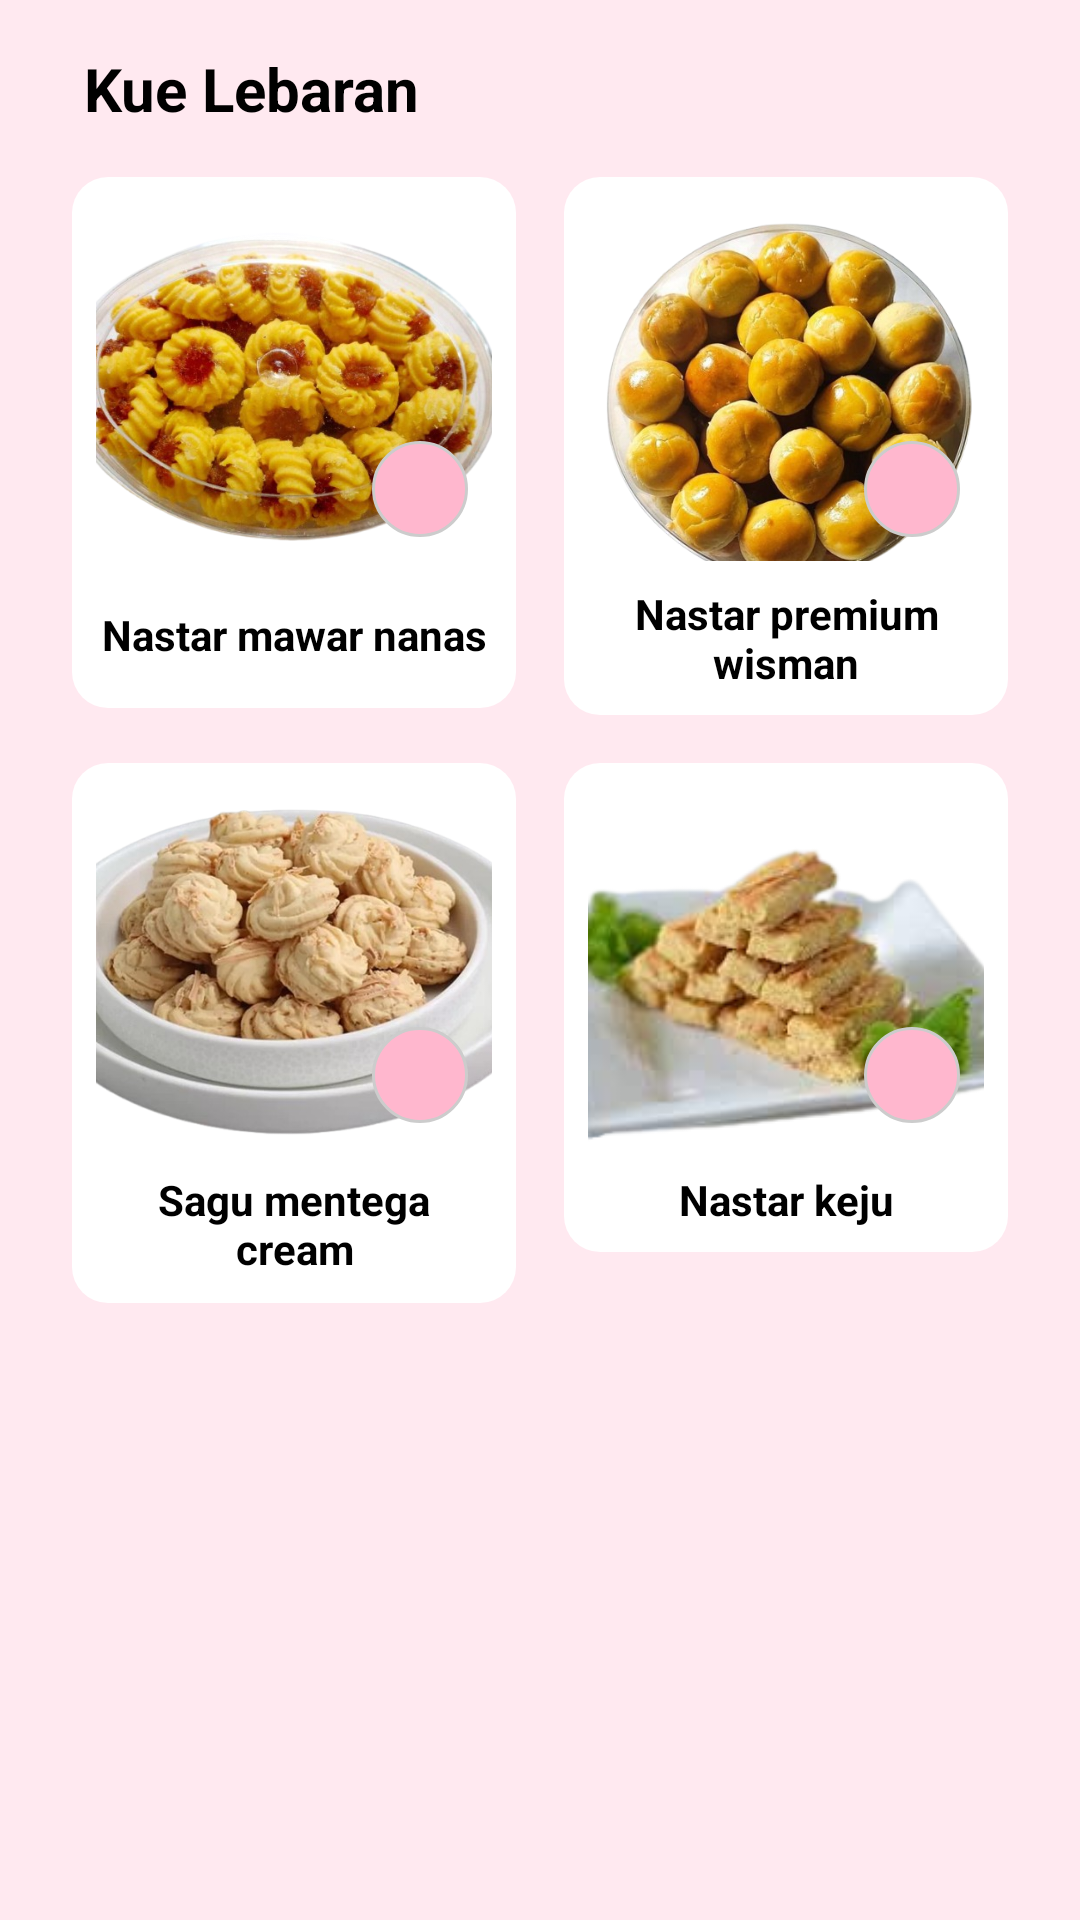

Here is an Android app screen rendered from its layout file. Give the layout XML and the strings, colors and styles it references.
<!-- AndroidManifest.xml: application theme Theme.Cakepedia -->
<!-- res/layout/fragment_kuelebaran.xml -->
<?xml version="1.0" encoding="utf-8"?>
<LinearLayout xmlns:android="http://schemas.android.com/apk/res/android"
    android:background="#FFE9F0"
    android:layout_width="match_parent"
    android:layout_height="match_parent"
    android:orientation="vertical"
    android:padding="16dp">

    
    <LinearLayout
        android:layout_width="match_parent"
        android:layout_height="wrap_content"
        android:orientation="horizontal"
        android:gravity="center_vertical"
        android:paddingBottom="8dp">

        <TextView
            android:layout_width="wrap_content"
            android:layout_height="wrap_content"
            android:layout_marginStart="12dp"
            android:text="Kue Lebaran"
            android:textColor="#000000"
            android:textSize="20sp"
            android:textStyle="bold" />
    </LinearLayout>


    
    <ScrollView
        android:layout_width="match_parent"
        android:layout_height="0dp"
        android:layout_weight="1">

        <GridLayout
            android:layout_width="match_parent"
            android:layout_height="wrap_content"
            android:columnCount="2"
            android:orientation="horizontal"
            android:columnOrderPreserved="false"
            android:useDefaultMargins="true">

            
            <LinearLayout
                android:layout_width="0dp"
                android:layout_height="wrap_content"
                android:layout_columnWeight="1"
                android:layout_margin="8dp"
                android:background="@drawable/bg_card"
                android:orientation="vertical"
                android:padding="8dp">

                <FrameLayout
                    android:layout_width="match_parent"
                    android:layout_height="120dp">

                    <ImageView
                        android:layout_width="match_parent"
                        android:layout_height="match_parent"
                        android:scaleType="centerCrop"
                        android:src="@drawable/lebaran"
                        android:contentDescription="Black Forest Cake" />

                    <ImageView
                        android:layout_width="32dp"
                        android:layout_height="32dp"
                        android:layout_gravity="bottom|end"
                        android:layout_margin="8dp"
                        android:background="@drawable/bg_fav_circle"
                        android:padding="4dp"
                        android:src="@drawable/ic_favorite"
                        android:contentDescription="Favorite" />
                </FrameLayout>

                <TextView
                    android:layout_width="match_parent"
                    android:layout_height="41dp"
                    android:gravity="center"
                    android:paddingTop="8dp"
                    android:text="Nastar mawar nanas"
                    android:textColor="#000000"
                    android:textSize="14sp"
                    android:textStyle="bold" />
            </LinearLayout>

            
            <LinearLayout
                android:layout_width="0dp"
                android:layout_height="wrap_content"
                android:layout_columnWeight="1"
                android:layout_margin="8dp"
                android:background="@drawable/bg_card"
                android:orientation="vertical"
                android:padding="8dp">

                <FrameLayout
                    android:layout_width="match_parent"
                    android:layout_height="120dp">

                    <ImageView
                        android:layout_width="match_parent"
                        android:layout_height="match_parent"
                        android:scaleType="centerCrop"
                        android:src="@drawable/lebaran_1"
                        android:contentDescription="Royal Fudge Cake" />

                    <ImageView
                        android:layout_width="32dp"
                        android:layout_height="32dp"
                        android:layout_gravity="bottom|end"
                        android:layout_margin="8dp"
                        android:background="@drawable/bg_fav_circle"
                        android:padding="4dp"
                        android:src="@drawable/ic_favorite"
                        android:contentDescription="Favorite" />
                </FrameLayout>

                <TextView
                    android:layout_width="match_parent"
                    android:layout_height="wrap_content"
                    android:paddingTop="8dp"
                    android:text="Nastar premium wisman"
                    android:textColor="#000000"
                    android:textSize="14sp"
                    android:textStyle="bold"
                    android:gravity="center" />
            </LinearLayout>

            
            <LinearLayout
                android:layout_width="0dp"
                android:layout_height="180dp"
                android:layout_columnWeight="1"
                android:layout_margin="8dp"
                android:background="@drawable/bg_card"
                android:orientation="vertical"
                android:padding="8dp">

                <FrameLayout
                    android:layout_width="match_parent"
                    android:layout_height="120dp">

                    <ImageView
                        android:layout_width="match_parent"
                        android:layout_height="match_parent"
                        android:contentDescription="Classic Sansrival Cake"
                        android:scaleType="centerCrop"
                        android:src="@drawable/lebaran_2" />

                    <ImageView
                        android:layout_width="32dp"
                        android:layout_height="32dp"
                        android:layout_gravity="bottom|end"
                        android:layout_margin="8dp"
                        android:background="@drawable/bg_fav_circle"
                        android:contentDescription="Favorite"
                        android:padding="4dp"
                        android:src="@drawable/ic_favorite" />
                </FrameLayout>

                <TextView
                    android:layout_width="match_parent"
                    android:layout_height="wrap_content"
                    android:gravity="center"
                    android:paddingTop="8dp"
                    android:text="Sagu mentega cream"
                    android:textColor="#000000"
                    android:textSize="14sp"
                    android:textStyle="bold" />
            </LinearLayout>

            
            <LinearLayout
                android:layout_width="0dp"
                android:layout_height="wrap_content"
                android:layout_columnWeight="1"
                android:layout_margin="8dp"
                android:background="@drawable/bg_card"
                android:orientation="vertical"
                android:padding="8dp">

                <FrameLayout
                    android:layout_width="match_parent"
                    android:layout_height="120dp">

                    <ImageView
                        android:layout_width="match_parent"
                        android:layout_height="match_parent"
                        android:scaleType="centerCrop"
                        android:src="@drawable/lebaran_3"
                        android:contentDescription="Customized Cake Rainbow" />

                    <ImageView
                        android:layout_width="32dp"
                        android:layout_height="32dp"
                        android:layout_gravity="bottom|end"
                        android:layout_margin="8dp"
                        android:background="@drawable/bg_fav_circle"
                        android:padding="4dp"
                        android:src="@drawable/ic_favorite"
                        android:contentDescription="Favorite" />
                </FrameLayout>

                <TextView
                    android:layout_width="match_parent"
                    android:layout_height="wrap_content"
                    android:paddingTop="8dp"
                    android:text="Nastar keju"
                    android:textColor="#000000"
                    android:textSize="14sp"
                    android:textStyle="bold"
                    android:gravity="center" />
            </LinearLayout>
        </GridLayout>
    </ScrollView>
</LinearLayout>
<!-- resources referenced by this layout -->
<resources>
  <!-- drawable bg_card (drawable) -->
  <shape xmlns:android="http://schemas.android.com/apk/res/android">
      <solid android:color="@android:color/white" />
      <corners android:radius="12dp" />
      <elevation android:shadowColor="#33000000"/>
  </shape>
  <!-- drawable bg_fav_circle (drawable) -->
  <shape xmlns:android="http://schemas.android.com/apk/res/android"
      android:shape="oval">
      <solid android:color="#FFB7CE" />
      <size android:width="56dp" android:height="56dp" />
      <stroke android:width="1dp" android:color="#CCCCCC" />
  </shape>
  <!-- drawable lebaran: png bitmap (drawable, 354409 bytes) -->
  <!-- drawable lebaran_1: png bitmap (drawable, 323399 bytes) -->
  <!-- drawable lebaran_2: png bitmap (drawable, 280385 bytes) -->
  <!-- drawable lebaran_3: png bitmap (drawable, 60948 bytes) -->
  <style name="Theme.Cakepedia" parent="Theme.MaterialComponents.DayNight.NoActionBar">
          
          <item name="colorPrimary">@color/purple_500</item>
          <item name="colorPrimaryVariant">@color/purple_700</item>
          <item name="colorOnPrimary">@color/white</item>
          
          <item name="colorSecondary">@color/teal_200</item>
          <item name="colorSecondaryVariant">@color/teal_700</item>
          <item name="colorOnSecondary">@color/black</item>
          
          <item name="android:statusBarColor">?attr/colorPrimaryVariant</item>
          
      </style>
  <color name="purple_500">#FF6200EE</color>
  <color name="purple_700">#FF3700B3</color>
  <color name="white">#FFFFFFFF</color>
  <color name="teal_200">#FF03DAC5</color>
  <color name="teal_700">#FF018786</color>
  <color name="black">#FF000000</color>
</resources>
